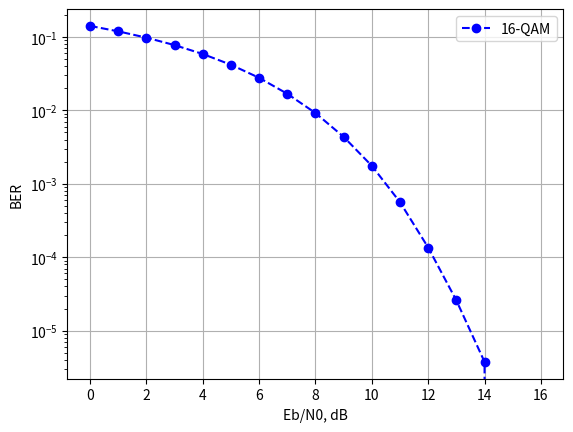

Generate this figure with matplotlib:
import numpy as np
import matplotlib.pyplot as plt
import time
import scipy.spatial.distance as dst

bits_num = 4_000_000
bits_per_symbol = 4
constellation_points = np.array([1 + 1j, 1 + 3j, 1 - 1j, 1 - 3j, 3 + 1j, 3 + 3j, 3 - 1j, 3 - 3j, -1 + 1j, -1 + 3j, -1 - 1j,
                        -1 - 3j, -3 + 1j, -3 + 3j, -3 - 1j, -3 - 3j])
symbols_num = bits_num // bits_per_symbol
seed = 0


def gen_bits(seed, bits_num):
    np.random.seed(0)
    return np.random.randint(low=0, high=2, size=bits_num)


gray_mapping = {
    0: 1 + 1j,
    1: 1 + 3j,
    2: 1 - 1j,
    3: 1 - 3j,
    4: 3 + 1j,
    5: 3 + 3j,
    6: 3 - 1j,
    7: 3 - 3j,
    8: -1 + 1j,
    9: -1 + 3j,
    10: -1 - 1j,
    11: -1 - 3j,
    12: -3 + 1j,
    13: -3 + 3j,
    14: -3 - 1j,
    15: -3 - 3j
}


def mod(bits):
    length = len(bits) // 4
    j = 0
    output = np.empty(symbols_num, dtype=complex)
    for i in range(length):
        b0 = bits[4 * i + 3]
        b1 = bits[4 * i + 2]
        b2 = bits[4 * i + 1]
        b3 = bits[4 * i]
        key = (b3 << 3) + (b2 << 2) + (b1 << 1) + b0
        output[j] = gray_mapping[key]
        j += 1
    return output

def power(sig):
    return (((np.abs(sig)) ** 2).sum()) / len(sig)


def calc_noise_power(EbN0_dB, signal_power):
    EsN0_dB = EbN0_dB + 10 * np.log10(bits_per_symbol)
    SNR_dB = EsN0_dB
    SNR = 10 ** (SNR_dB / 10)
    P_noise = signal_power / SNR
    return P_noise


def awgn(symbols_num, var, seed):
    np.random.seed(seed)
    return np.random.normal(loc=0.0, scale=np.sqrt(var), size=symbols_num) + \
           1j * np.random.normal(loc=0.0, scale=np.sqrt(var), size=symbols_num)


def ints_to_bits(values):
    bits = np.unpackbits(values.astype(np.uint8))

    # строка выше для каждого числа создаёт 8 бит, а нужны только 4. Поэтому первые четыре из каждых
    # восьми необходимо удалить
    mask = np.tile(np.r_[np.zeros(4, int), np.ones(4, int)], len(values))
    target_bits = bits[np.nonzero(mask)]

    return target_bits


def bit_error_rate(input_bits, output_bits):
    return np.count_nonzero(input_bits - output_bits) / len(input_bits)


def plot_ber_curve(input_bits):
    total_time = time.time()
    prepare_time = time.time()
    BERs = []
    input_signal = mod(input_bits)
    signal_power = power(input_signal)

    print("--- prepare %s ---" % (time.time() - prepare_time))
    print("++++++++++++++++")
    for EbN0_dB in range(0, 17):
        iter_time = time.time()
        n_time = time.time()

        P_noise = calc_noise_power(EbN0_dB, signal_power)
        n = awgn(symbols_num, P_noise / 2, 0)
        n_time = time.time() - n_time

        dirty_sig = input_signal + n

        demod_time = time.time()
        indices = np.abs(dirty_sig[:, None] - constellation_points[None, :]).argmin(axis=1)
        demod_time = time.time() - demod_time

        bits_time = time.time()
        received_bits = ints_to_bits(indices)
        bits_time = time.time() - bits_time

        ber_time = time.time()
        ber = bit_error_rate(input_bits, received_bits)
        ber_time = time.time() - ber_time
        BERs.append(ber)
        iter_time = time.time() - iter_time

        print("--- iter %s ---" % (iter_time))
        print("--- noise %s ---" % (n_time / iter_time))
        print("--- demod %s ---" % (demod_time / iter_time))
        print("--- bits %s ---" % (bits_time / iter_time))
        print("--- ber %s ---" % (ber_time / iter_time))
        print("------------")
    print("--- total_time %s ---" % (time.time() - total_time))
    plt.yscale("log")
    plt.grid(visible='true')
    plt.xlabel("Eb/N0, dB")
    plt.ylabel("BER")
    plt.plot(np.linspace(start=0, stop=16, num=17), BERs, '--bo', label='16-QAM')
    plt.legend()
    plt.show()


bits = gen_bits(0, bits_num)
plot_ber_curve(bits)

